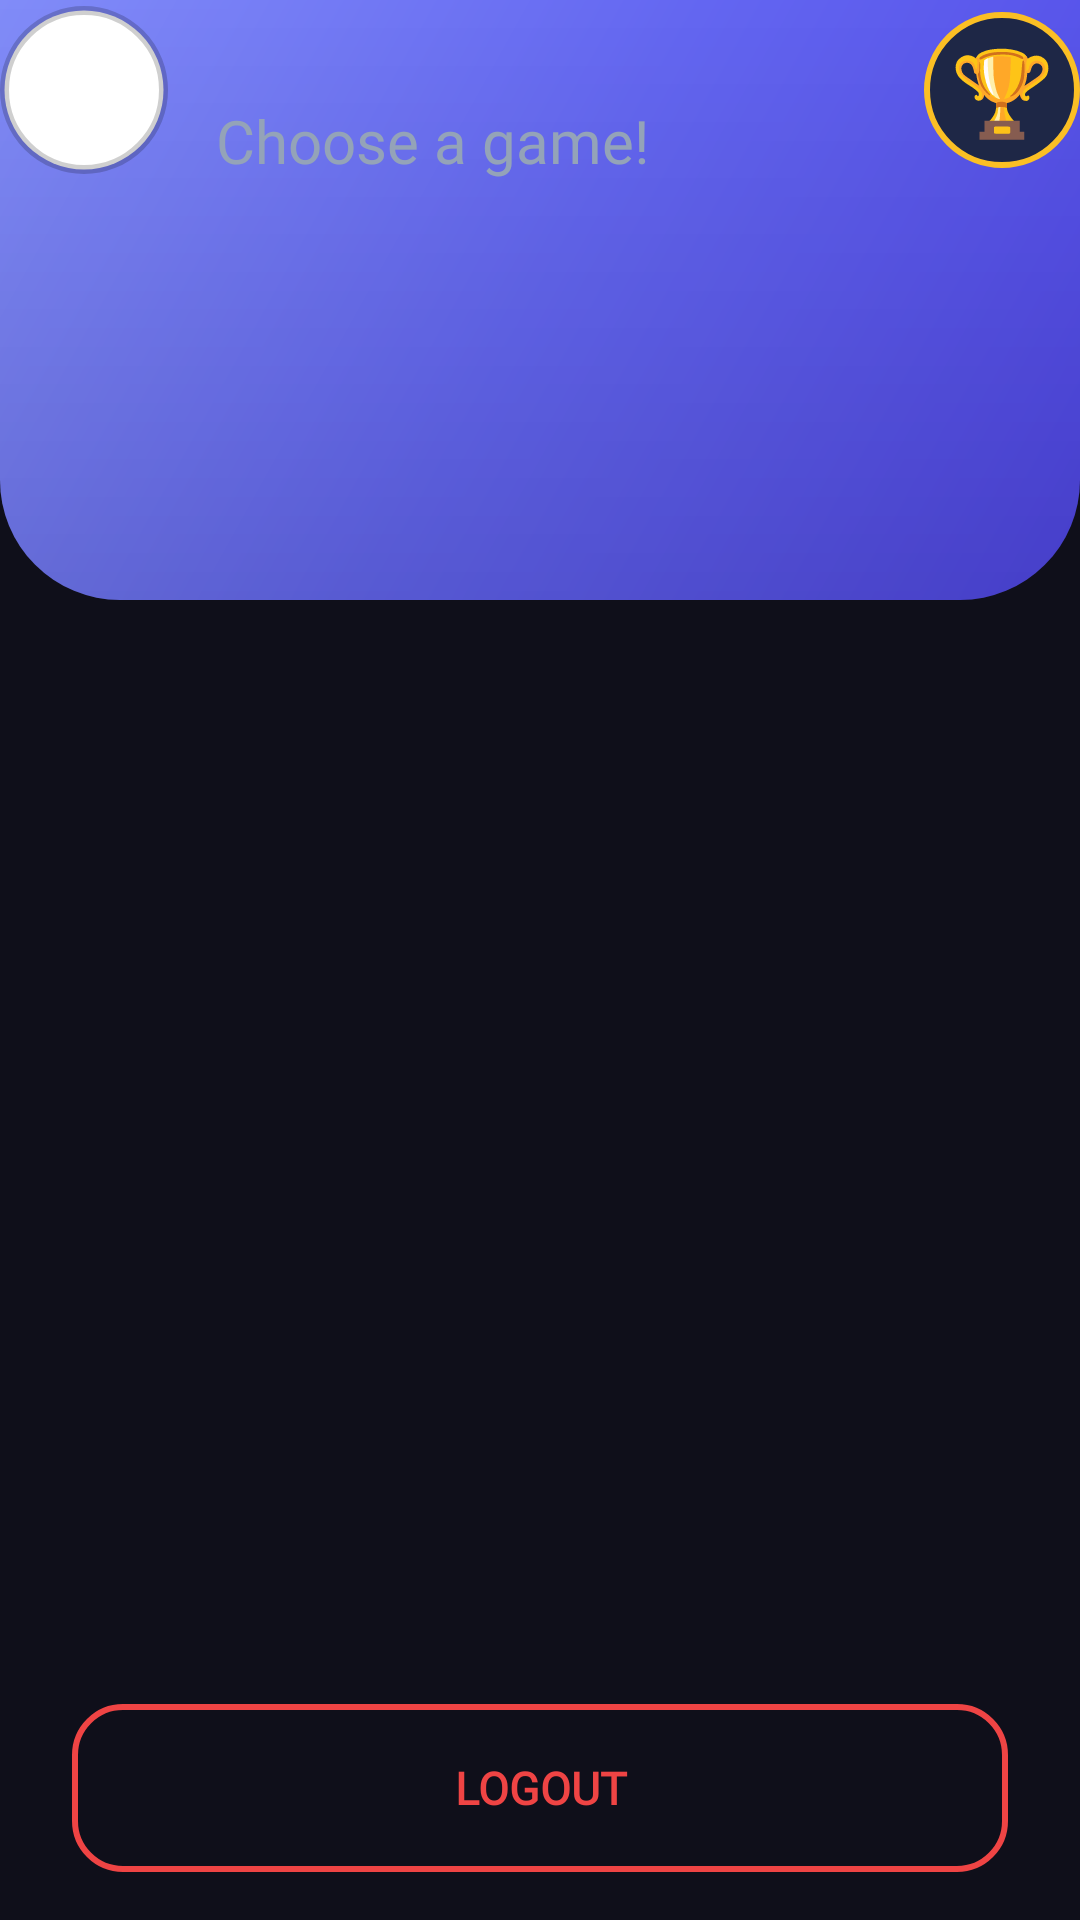

Reconstruct the res/layout file that produces this screen, plus the resources it refers to.
<!-- AndroidManifest.xml: application theme Theme.MiniArcade -->
<!-- res/layout/activity_home.xml -->
<?xml version="1.0" encoding="utf-8"?>
<androidx.constraintlayout.widget.ConstraintLayout 
    xmlns:android="http://schemas.android.com/apk/res/android"
    xmlns:app="http://schemas.android.com/apk/res-auto"
    xmlns:tools="http://schemas.android.com/tools"
    android:layout_width="match_parent"
    android:layout_height="match_parent"
    android:background="@color/background_primary">

    
    <View
        android:id="@+id/headerGradient"
        android:layout_width="match_parent"
        android:layout_height="200dp"
        android:background="@drawable/bg_header_gradient"
        app:layout_constraintTop_toTopOf="parent"/>

    
    <LinearLayout
        android:id="@+id/headerLayout"
        android:layout_width="match_parent"
        android:layout_height="wrap_content"
        android:orientation="horizontal"
        android:gravity="center_vertical"
        app:layout_constraintTop_toTopOf="parent"
        app:layout_constraintStart_toStartOf="parent"
        app:layout_constraintEnd_toEndOf="parent">

        
        <TextView
            android:id="@+id/tvAvatar"
            android:layout_width="56dp"
            android:layout_height="56dp"
            android:background="@drawable/bg_avatar_home"
            android:gravity="center"
            android:textSize="32sp"
            android:textColor="#FF000000"
            android:elevation="4dp"
            android:clickable="true"
            android:focusable="true"
            tools:text="🎮"/>

        <LinearLayout
            android:layout_width="0dp"
            android:layout_height="wrap_content"
            android:layout_weight="1"
            android:orientation="vertical"
            android:layout_marginStart="16dp">

            <TextView
                android:id="@+id/tvGreeting"
                android:layout_width="wrap_content"
                android:layout_height="wrap_content"
                android:textSize="22sp"
                android:textColor="@color/text_primary"
                android:textStyle="bold"
                android:fontFamily="@font/poppins_semibold"
                tools:text="Hi, Riz! 👋"/>

            <TextView
                android:id="@+id/tvChooseGame"
                android:layout_width="wrap_content"
                android:layout_height="wrap_content"
                android:text="@string/choose_game"
                android:textSize="20sp"
                android:textColor="@color/text_secondary"
                android:fontFamily="@font/poppins"
                android:layout_marginTop="4dp"/>

        </LinearLayout>

        
        <TextView
            android:id="@+id/btnLeaderboard"
            android:layout_width="52dp"
            android:layout_height="52dp"
            android:background="@drawable/bg_leaderboard_button"
            android:text="🏆"
            android:textSize="28sp"
            android:gravity="center"
            android:textColor="#FF000000"
            android:contentDescription="@string/leaderboard"/>

    </LinearLayout>

    
    <androidx.recyclerview.widget.RecyclerView
        android:id="@+id/rvGames"
        android:layout_width="match_parent"
        android:layout_height="0dp"
        android:padding="12dp"
        android:clipToPadding="false"
        android:layout_marginTop="8dp"
        app:layout_constraintTop_toBottomOf="@id/headerLayout"
        app:layout_constraintBottom_toTopOf="@id/btnLogout"
        app:layout_constraintStart_toStartOf="parent"
        app:layout_constraintEnd_toEndOf="parent"/>

    
    <Button
        android:id="@+id/btnLogout"
        android:layout_width="match_parent"
        android:layout_height="56dp"
        android:layout_marginHorizontal="24dp"
        android:layout_marginBottom="16dp"
        android:text="Logout"
        android:textSize="15sp"
        android:textStyle="bold"
        android:textColor="@color/game_red"
        android:fontFamily="@font/poppins_medium"
        android:background="@drawable/bg_button_logout"
        app:layout_constraintBottom_toBottomOf="parent"
        app:layout_constraintStart_toStartOf="parent"
        app:layout_constraintEnd_toEndOf="parent"/>

</androidx.constraintlayout.widget.ConstraintLayout>
<!-- resources referenced by this layout -->
<resources>
  <color name="background_primary">#0F0F1A</color>
  <color name="game_red">#EF4444</color>
  <color name="text_primary">#F8FAFC</color>
  <color name="text_secondary">#94A3B8</color>
  <!-- drawable bg_avatar_home (drawable) -->
  <?xml version="1.0" encoding="utf-8"?>
  <shape xmlns:android="http://schemas.android.com/apk/res/android"
      android:shape="oval">
      
      <solid android:color="#FFFFFF"/>
      
      <stroke
          android:width="3dp"
          android:color="#30000000"/>
  </shape>
  <!-- drawable bg_button_logout (drawable) -->
  <?xml version="1.0" encoding="utf-8"?>
  <ripple xmlns:android="http://schemas.android.com/apk/res/android"
      android:color="@color/game_red">
      <item>
          <shape android:shape="rectangle">
              <stroke
                  android:width="2dp"
                  android:color="@color/game_red"/>
              <solid android:color="@android:color/transparent"/>
              <corners android:radius="16dp"/>
          </shape>
      </item>
  </ripple>
  <!-- drawable bg_header_gradient (drawable) -->
  <?xml version="1.0" encoding="utf-8"?>
  <layer-list xmlns:android="http://schemas.android.com/apk/res/android">
      
      
      <item>
          <shape android:shape="rectangle">
              <gradient
                  android:startColor="#4F46E5"
                  android:centerColor="#6366F1"
                  android:endColor="#818CF8"
                  android:angle="135"/>
              <corners
                  android:bottomLeftRadius="40dp"
                  android:bottomRightRadius="40dp"/>
          </shape>
      </item>
      
      
      <item>
          <shape android:shape="rectangle">
              <gradient
                  android:startColor="#00000000"
                  android:endColor="#20000000"
                  android:angle="270"/>
              <corners
                  android:bottomLeftRadius="40dp"
                  android:bottomRightRadius="40dp"/>
          </shape>
      </item>
      
  </layer-list>
  <!-- drawable bg_leaderboard_button (drawable) -->
  <?xml version="1.0" encoding="utf-8"?>
  <ripple xmlns:android="http://schemas.android.com/apk/res/android"
      android:color="@color/game_yellow">
      <item>
          <shape android:shape="oval">
              <solid android:color="@color/surface_elevated"/>
              <stroke
                  android:width="2dp"
                  android:color="@color/game_yellow"/>
          </shape>
      </item>
  </ripple>
  <string name="choose_game">Choose a game!</string>
  <string name="leaderboard">Leaderboard 🏆</string>
  <color name="game_yellow">#FBBF24</color>
  <color name="surface_elevated">#1E2746</color>
  <color name="primary">#6366F1</color>
  <color name="primary_dark">#4F46E5</color>
  <color name="white">#FFFFFF</color>
  <color name="secondary">#8B5CF6</color>
  <color name="secondary_dark">#7C3AED</color>
  <color name="background_dark">#0F0F1A</color>
  <color name="surface">#16213E</color>
  <style name="WindowAnimationStyle">
          <item name="android:activityOpenEnterAnimation">@android:anim/fade_in</item>
          <item name="android:activityOpenExitAnimation">@android:anim/fade_out</item>
          <item name="android:activityCloseEnterAnimation">@android:anim/fade_in</item>
          <item name="android:activityCloseExitAnimation">@android:anim/fade_out</item>
      </style>
</resources>
